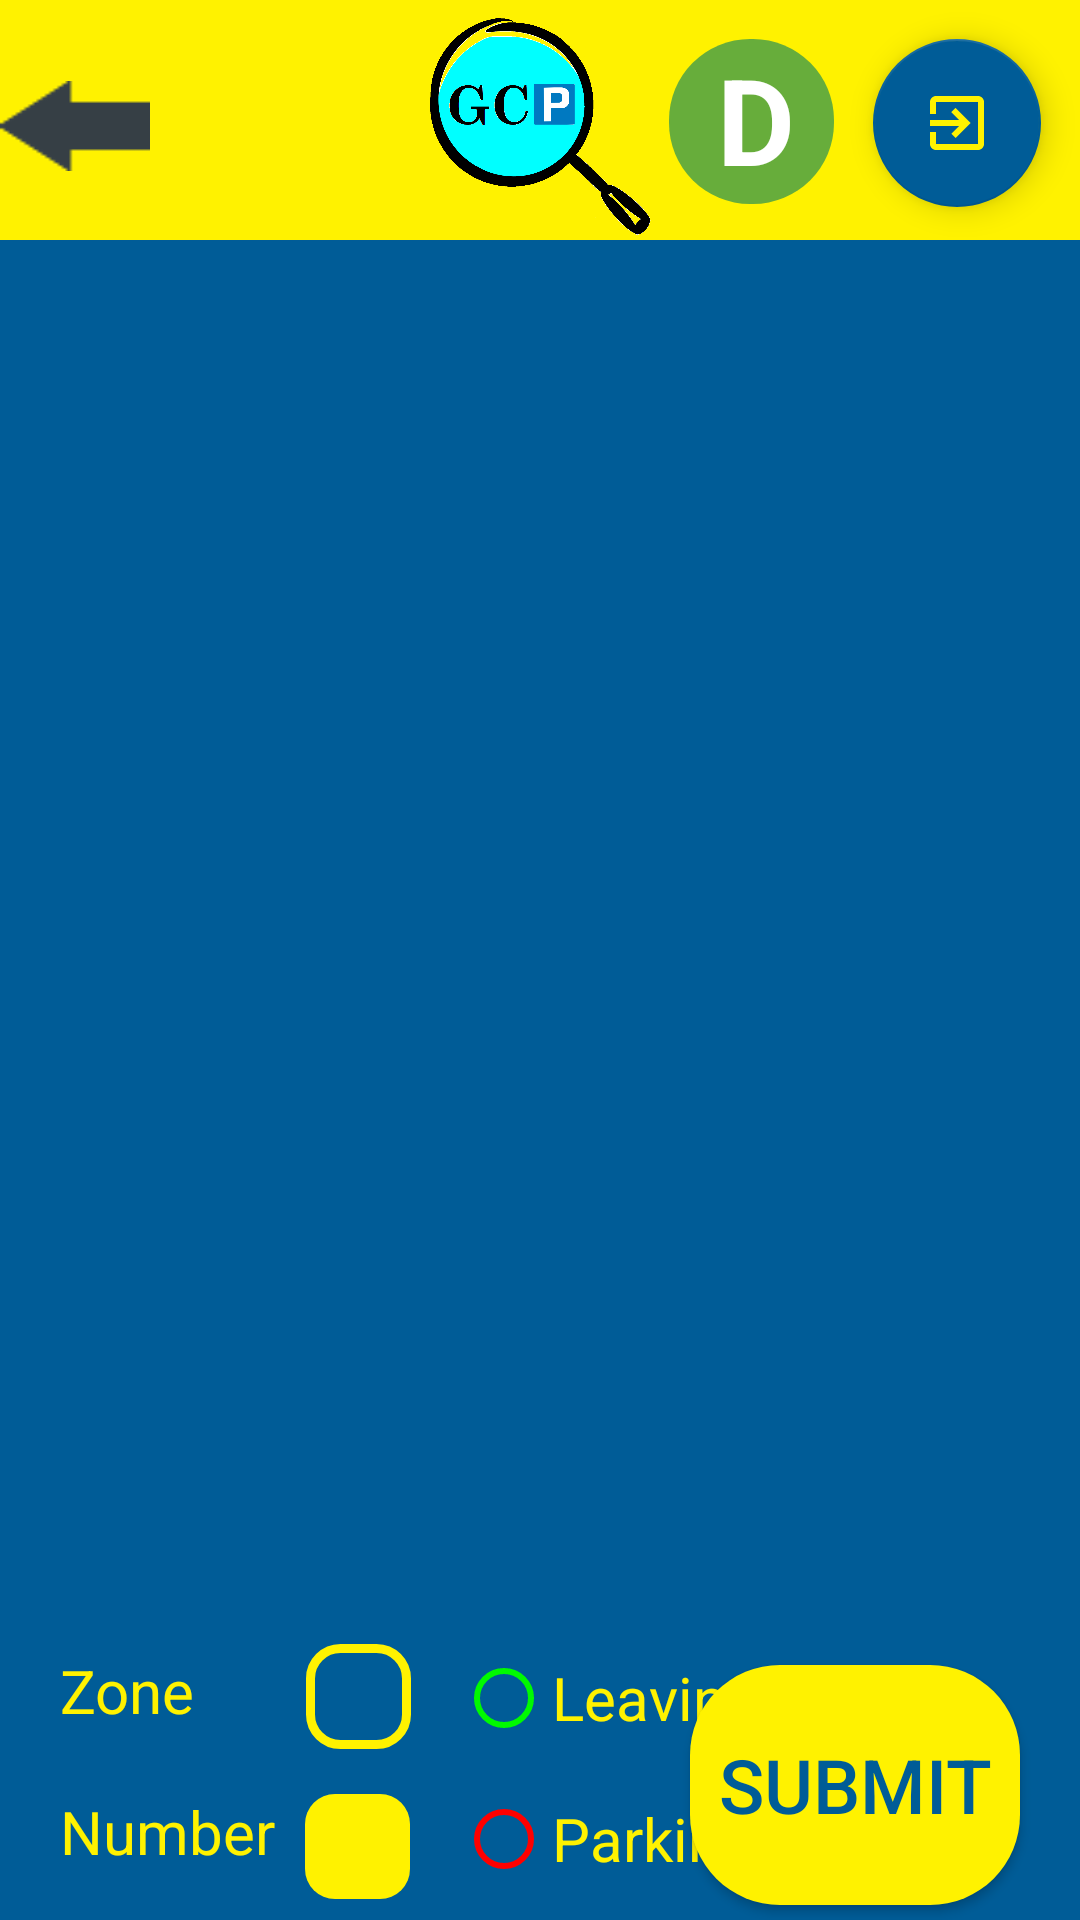

Layout XML and referenced resources for this Android screen:
<!-- AndroidManifest.xml: application theme AppTheme -->
<!-- res/layout/activity_d.xml -->
<?xml version="1.0" encoding="utf-8"?>
<androidx.constraintlayout.widget.ConstraintLayout xmlns:android="http://schemas.android.com/apk/res/android"
    xmlns:app="http://schemas.android.com/apk/res-auto"
    xmlns:tools="http://schemas.android.com/tools"
    android:layout_width="match_parent"
    android:layout_height="match_parent"
    tools:context=".Activity_D">

    <ImageView
        android:id="@+id/background"
        android:layout_width="match_parent"
        android:layout_height="match_parent"
        android:background="@color/second_page_background_color" />

    <ImageView
        android:id="@+id/top_background"
        android:layout_width="match_parent"
        android:layout_height="@dimen/top_background_height80"
        android:background="@color/background_color"
        app:layout_constraintTop_toTopOf="parent"/>

    <ImageView
        android:id="@+id/logo"
        android:layout_width="@dimen/logo_size_smaller"
        android:layout_height="@dimen/logo_size_smaller"
        android:src="@drawable/logo"
        app:layout_constraintEnd_toEndOf="parent"
        app:layout_constraintStart_toStartOf="parent"
        app:layout_constraintTop_toTopOf="@+id/background"
        android:layout_marginTop="5dp"/>

    <Button
        android:id="@+id/back"
        android:layout_width="@dimen/btn_width50"
        android:layout_height="@dimen/btn_height30"
        android:background="@drawable/back"
        app:layout_constraintTop_toTopOf="parent"
        app:layout_constraintStart_toStartOf="parent"
        android:layout_marginTop="@dimen/margin27"/>

    <ImageView
        android:id="@+id/third_page_pic"
        android:layout_width="wrap_content"
        android:layout_height="@dimen/image_height430"
        android:src="@drawable/dv"
        app:layout_constraintTop_toBottomOf="@id/logo"
        android:adjustViewBounds="true"
        app:layout_constraintStart_toStartOf="parent"
        app:layout_constraintEnd_toEndOf="parent"
        android:layout_marginTop="@dimen/margin20"
        android:background="@drawable/image_frame"/>

    <Button
        android:id="@+id/button"
        android:layout_width="@dimen/image_width280"
        android:layout_height="@dimen/image_height430"
        app:layout_constraintTop_toTopOf="@+id/third_page_pic"
        app:layout_constraintStart_toStartOf="@+id/third_page_pic"
        android:background="@android:color/transparent" />

    <com.google.android.material.floatingactionbutton.FloatingActionButton
        android:layout_width="wrap_content"
        android:layout_height="wrap_content"
        android:id="@+id/btn_logout"
        app:layout_constraintEnd_toEndOf="parent"
        android:layout_marginEnd="@dimen/margin13"
        app:layout_constraintTop_toTopOf="parent"
        android:layout_marginTop="@dimen/margin13"
        app:srcCompat="@drawable/exit"
        app:backgroundTint="@color/second_page_background_color"
        app:tint="@color/background_color"/>

    <TextView
        android:id="@+id/txt_area"
        android:layout_width="@dimen/btn_width55"
        android:layout_height="@dimen/btn_height55"
        android:layout_marginTop="@dimen/margin13"
        android:layout_marginEnd="@dimen/margin13"
        android:background="@drawable/txt_area"
        android:text="@string/area_d"
        android:textAlignment="center"
        android:textColor="@android:color/white"
        android:textSize="@dimen/text_size40"
        android:textStyle="bold"
        app:layout_constraintEnd_toStartOf="@+id/btn_logout"
        app:layout_constraintTop_toTopOf="parent"
        android:paddingStart="@dimen/padding3"
        tools:ignore="RtlSymmetry" />

    <TextView
        android:id="@+id/txt_submit_zone"
        android:layout_width="wrap_content"
        android:layout_height="wrap_content"
        android:text="@string/zone"
        android:textAlignment="center"
        android:textSize="@dimen/text_size20"
        android:textColor="@color/background_color"
        app:layout_constraintStart_toStartOf="parent"
        app:layout_constraintTop_toBottomOf="@id/third_page_pic"
        android:layout_marginTop="@dimen/margin20"
        android:layout_marginStart="@dimen/margin20" />

    <Spinner
        android:id="@+id/spinner"
        android:layout_width="@dimen/btn_width35"
        android:layout_height="@dimen/btn_height35"
        android:layout_marginStart="@dimen/margin37"
        android:layout_marginTop="@dimen/margin18"
        android:textAlignment="center"
        app:layout_constraintTop_toBottomOf="@id/third_page_pic"
        app:layout_constraintStart_toEndOf="@id/txt_submit_zone"
        android:background="@drawable/spinner" />

    <TextView
        android:id="@+id/txt_submit_number"
        android:layout_width="wrap_content"
        android:layout_height="wrap_content"
        android:text="@string/number"
        android:textAlignment="center"
        android:textSize="@dimen/text_size20"
        android:textColor="@color/background_color"
        app:layout_constraintStart_toStartOf="@id/txt_submit_zone"
        app:layout_constraintTop_toBottomOf="@id/txt_submit_zone"
        android:layout_marginTop="@dimen/margin20" />

    <EditText
        android:id="@+id/txt_number"
        android:layout_width="@dimen/btn_width35"
        android:layout_height="@dimen/btn_height35"
        android:layout_marginStart="@dimen/margin10"
        android:layout_marginTop="@dimen/margin15"
        android:background="@drawable/txt_number"
        android:ems="10"
        android:inputType="number"
        android:textAlignment="center"
        android:textColor="@color/second_page_background_color"
        android:textSize="@dimen/text_size20"
        app:layout_constraintStart_toEndOf="@id/txt_submit_number"
        app:layout_constraintTop_toBottomOf="@id/spinner"
        android:maxEms="@android:integer/config_longAnimTime"/>

    
    <RadioGroup
        android:layout_width="wrap_content"
        android:layout_height="wrap_content"
        app:layout_constraintStart_toEndOf="@id/spinner"
        app:layout_constraintTop_toBottomOf="@id/third_page_pic"
        android:layout_marginTop="@dimen/margin20"
        android:orientation="vertical"
        android:layout_marginStart="@dimen/margin15">

        <RadioButton
            android:id="@+id/radioButton_leaving"
            android:layout_width="wrap_content"
            android:layout_height="wrap_content"
            android:text="@string/leaving"
            android:textSize="@dimen/text_size20"
            android:textColor="@color/background_color"
            android:buttonTint="@color/free"
            android:onClick="onRadioButtonClicked"/>

        <RadioButton
            android:id="@+id/radioButton_parking"
            android:layout_width="wrap_content"
            android:layout_height="wrap_content"
            android:layout_marginTop="@dimen/margin15"
            android:text="@string/parking"
            android:textColor="@color/background_color"
            android:textSize="@dimen/text_size20"
            android:buttonTint="@color/reserved"
            android:onClick="onRadioButtonClicked"/>
    </RadioGroup>

    <Button
        android:id="@+id/submit"
        android:layout_width="@dimen/btn_width110"
        android:layout_height="@dimen/btn_height80"
        android:text="@string/submit"
        app:layout_constraintEnd_toEndOf="parent"
        android:layout_marginEnd="@dimen/margin20"
        app:layout_constraintTop_toBottomOf="@id/third_page_pic"
        android:background="@drawable/button_second_page60"
        android:textSize="@dimen/text_size25"
        android:textColor="@color/second_page_background_color"
        android:layout_marginTop="@dimen/margin25"/>


</androidx.constraintlayout.widget.ConstraintLayout>
<!-- resources referenced by this layout -->
<resources>
  <color name="background_color">#fff200</color>
  <color name="free">#00fa00</color>
  <color name="reserved">#FF0000</color>
  <color name="second_page_background_color">#005C97</color>
  <dimen name="btn_height30">30dp</dimen>
  <dimen name="btn_height35">35dp</dimen>
  <dimen name="btn_height55">55dp</dimen>
  <dimen name="btn_height80">80dp</dimen>
  <dimen name="btn_width110">110dp</dimen>
  <dimen name="btn_width35">35dp</dimen>
  <dimen name="btn_width50">50dp</dimen>
  <dimen name="btn_width55">55dp</dimen>
  <dimen name="image_height430">430dp</dimen>
  <dimen name="image_width280">280dp</dimen>
  <dimen name="logo_size_smaller">75dp</dimen>
  <dimen name="margin10">10dp</dimen>
  <dimen name="margin13">13dp</dimen>
  <dimen name="margin15">15dp</dimen>
  <dimen name="margin18">18dp</dimen>
  <dimen name="margin20">20dp</dimen>
  <dimen name="margin25">25dp</dimen>
  <dimen name="margin27">27dp</dimen>
  <dimen name="margin37">37dp</dimen>
  <dimen name="padding3">3dp</dimen>
  <dimen name="text_size20">20sp</dimen>
  <dimen name="text_size25">25sp</dimen>
  <dimen name="text_size40">40sp</dimen>
  <dimen name="top_background_height80">80dp</dimen>
  <!-- drawable button_second_page60 (drawable) -->
  <?xml version="1.0" encoding="utf-8"?>
  <shape xmlns:android="http://schemas.android.com/apk/res/android">
      <corners android:radius="30dp" />
      <solid android:color="@color/background_color" />
  </shape>
  <!-- drawable image_frame (drawable) -->
  <?xml version="1.0" encoding="UTF-8"?>
  <shape xmlns:android="http://schemas.android.com/apk/res/android">
      <solid android:color="#FFFFFF" />
      <stroke android:width="10dp" android:color="@color/background_color" />
      <padding android:left="3dp" android:top="3dp" android:right="3dp"
          android:bottom="3dp" />
  </shape>
  <!-- drawable spinner (drawable) -->
  <?xml version="1.0" encoding="UTF-8"?>
  <shape xmlns:android="http://schemas.android.com/apk/res/android">
      <corners android:radius="@dimen/radius10" />
      <solid android:color="@color/second_page_background_color" />
      <stroke android:width="3dp" android:color="@color/background_color" />
      <padding android:left="3dp" android:top="3dp" android:right="3dp"
          android:bottom="3dp" />
  </shape>
  <!-- drawable txt_area (drawable) -->
  <?xml version="1.0" encoding="UTF-8"?>
  <shape xmlns:android="http://schemas.android.com/apk/res/android">
      <corners android:radius="27dp" />
      <solid android:color="@color/txt_area_color" />
  
  </shape>
  <!-- drawable txt_number (drawable) -->
  <?xml version="1.0" encoding="utf-8"?>
  <shape xmlns:android="http://schemas.android.com/apk/res/android">
      <corners android:radius="@dimen/radius10" />
      <solid android:color="@color/background_color" />
  </shape>
  <string name="area_d">D</string>
  <string name="leaving">Leaving</string>
  <string name="number">Number</string>
  <string name="parking">Parking</string>
  <string name="submit">SUBMIT</string>
  <string name="zone">Zone</string>
  <style name="AppTheme" parent="Theme.AppCompat.Light.NoActionBar">
          
          <item name="colorPrimary">@color/colorPrimary</item>
          <item name="colorPrimaryDark">@color/colorPrimaryDark</item>
          <item name="colorAccent">@color/colorAccent</item>
      </style>
  <dimen name="radius10">10dp</dimen>
  <color name="txt_area_color">#67AD3B</color>
  <color name="colorPrimary">#6200EE</color>
  <color name="colorPrimaryDark">#3700B3</color>
  <color name="colorAccent">#03DAC5</color>
</resources>
